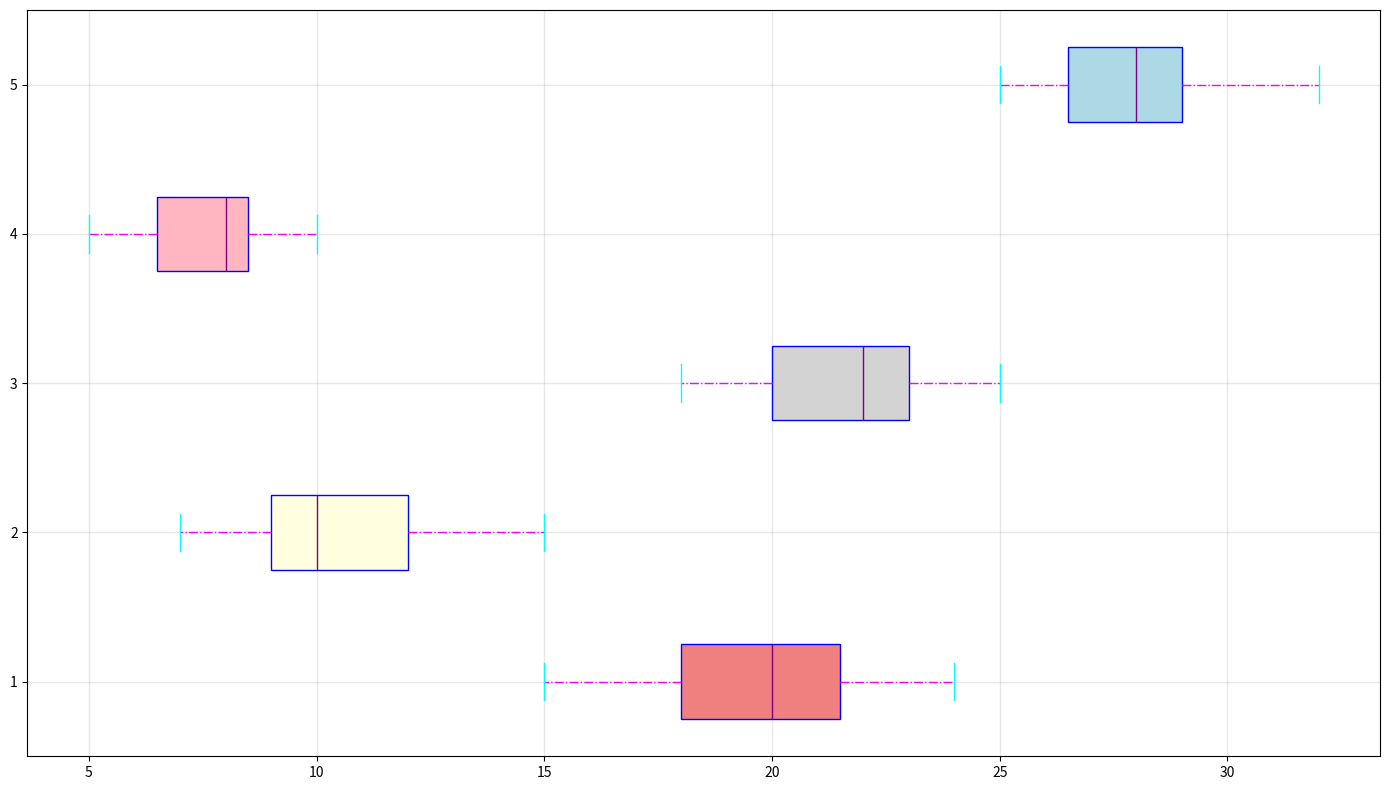

Write Python code to recreate this figure.
import matplotlib.pyplot as plt

engineering_hours = [19, 15, 24, 21, 17, 18, 20, 16, 23, 22, 21, 24, 18, 19, 20]
arts_hours = [12, 7, 10, 11, 14, 9, 13, 8, 10, 12, 9, 15, 8, 10, 11]
science_hours = [22, 21, 23, 25, 18, 19, 24, 20, 22, 21, 24, 19, 23, 22, 20]
business_hours = [8, 7, 8, 5, 9, 7, 6, 10, 6, 8, 10, 7, 9, 8, 6]
law_hours = [30, 27, 29, 28, 25, 28, 26, 29, 32, 25, 28, 27, 30, 26, 29]

data = [engineering_hours, arts_hours, science_hours, business_hours, law_hours]

fig, ax = plt.subplots(figsize=(14, 8))

box = ax.boxplot(data, vert=False, patch_artist=True, 
                 boxprops=dict(facecolor="lightgreen", color="blue", linestyle='--'),
                 whiskerprops=dict(color="magenta", linestyle='-.'),
                 capprops=dict(color="cyan"),
                 flierprops=dict(marker="s", color="red", alpha=0.7),
                 medianprops=dict(color="purple"))

colors = ['lightcoral', 'lightyellow', 'lightgray', 'lightpink', 'lightblue']
for patch, color in zip(box['boxes'], colors):
    patch.set_facecolor(color)

ax.grid(True, linestyle='-', linewidth=1, alpha=0.3)

plt.tight_layout()
plt.show()
